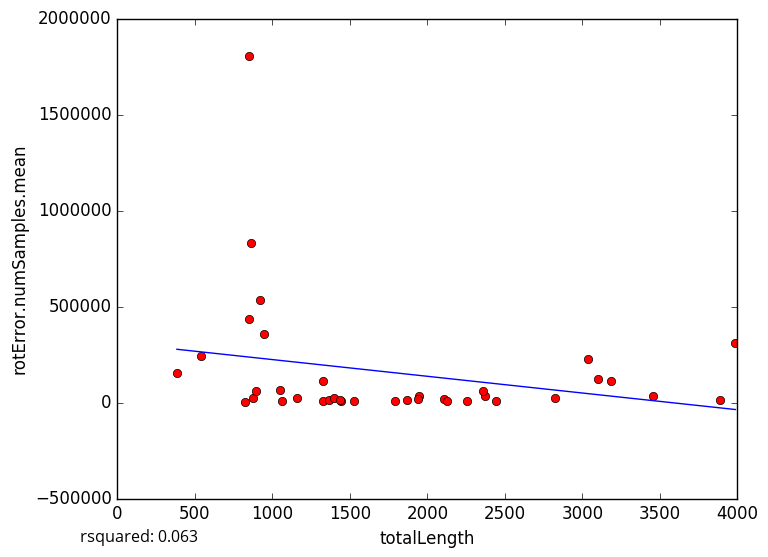

Values plotted in this chart, from the file beside it:
totalLength, rotError.numSamples.mean
1330, 8627
2109, 15696
2256, 6140
824.4, 4242
2126, 6332
1790, 6329
1442, 5863
2440, 6087
946, 357218
863.9, 830942
3458, 36389
1867, 15490
3890, 13796
1367, 12714
1064, 7331
1526, 7724
1160, 25950
1396, 22338
874.6, 24431
897.4, 59670
1435, 13574
2825, 22022
1947, 32608
846.5, 437301
384.1, 151082
1326, 114101
2373, 35667
3102, 122500
1942, 19130
3186, 110106
848.7, 1804313
3036, 225133
918, 531998
537.5, 242087
3988, 311884
1048, 65744
2362, 57460
5-Fold RMSE:, 198561, 213933, 693404, 162742, 162742
Average 5-Fold RMSE:, 286809
5-Fold rsquared:, 0.1132, -0.05602, 0.299, -3.495, -3.495
Average 5-Fold rsquared:, -0.774
